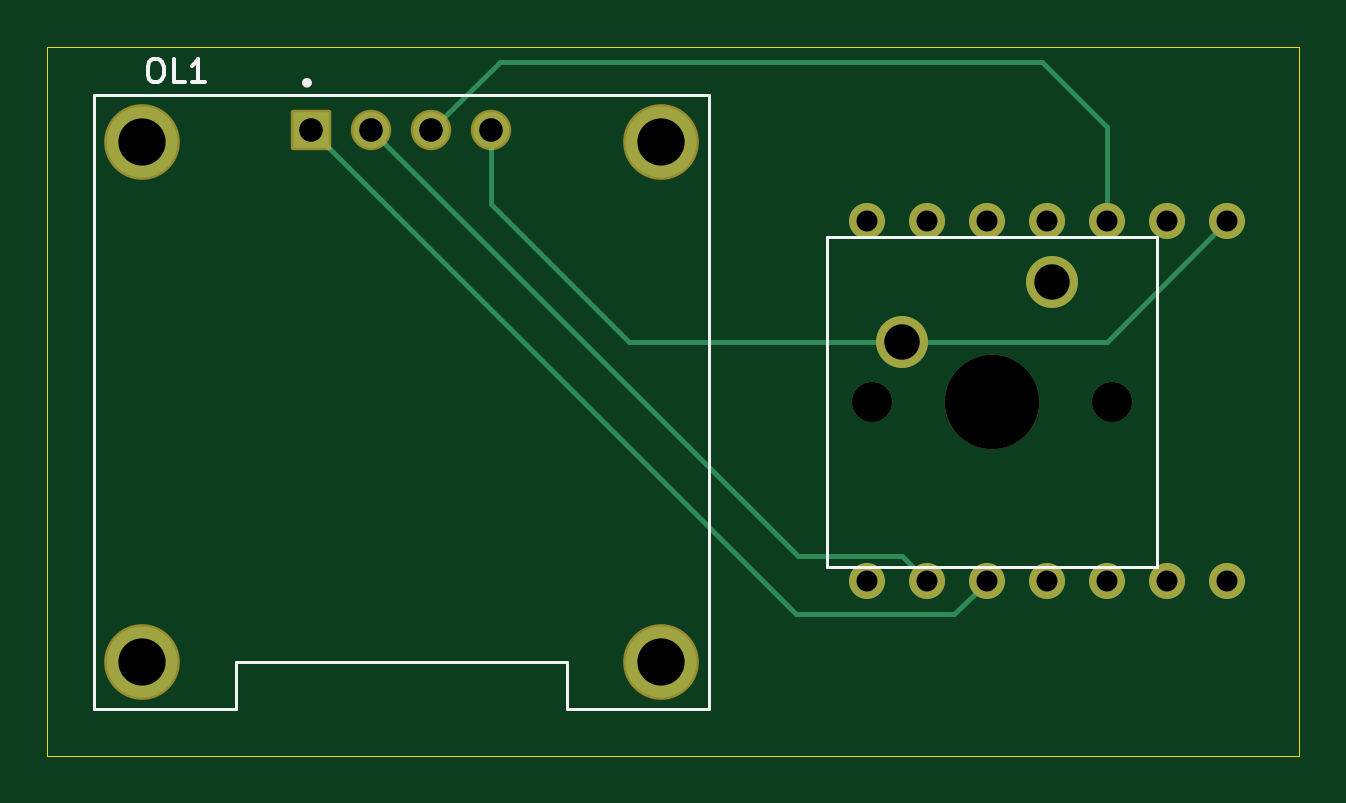
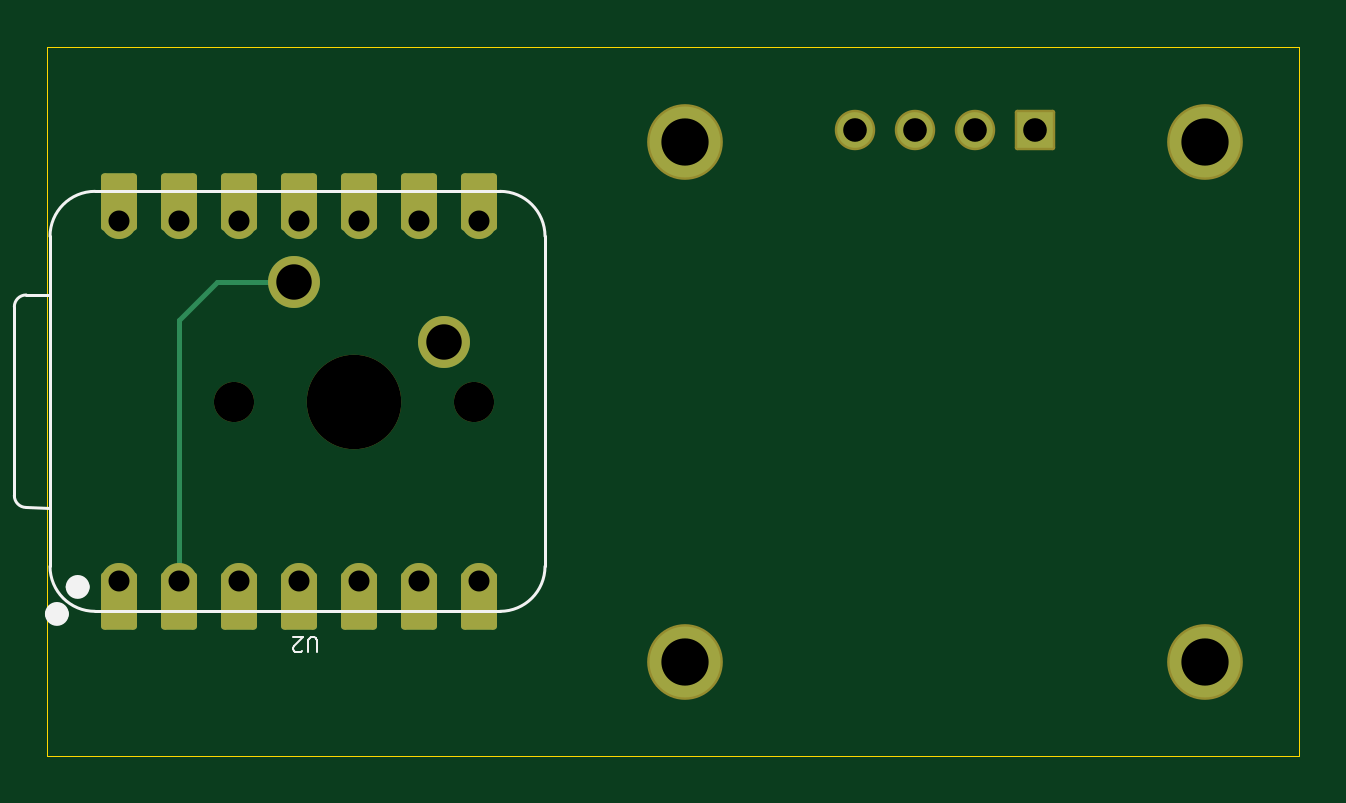
Circuit board: 11 layer files. Board 53.0 x 30.0 mm.
- bottom_copper: SmartClock-B_Cu.gbr (4081 bytes)
- bottom_mask: SmartClock-B_Mask.gbr (2685 bytes)
- paste: SmartClock-B_Paste.gbr (453 bytes)
- bottom_silk: SmartClock-B_Silkscreen.gbr (2675 bytes)
- outline: SmartClock-Edge_Cuts.gbr (608 bytes)
- top_copper: SmartClock-F_Cu.gbr (3514 bytes)
- top_mask: SmartClock-F_Mask.gbr (1990 bytes)
- paste: SmartClock-F_Paste.gbr (453 bytes)
- top_silk: SmartClock-F_Silkscreen.gbr (2479 bytes)
- drill: SmartClock-NPTH.drl (438 bytes)
- drill: SmartClock-PTH.drl (881 bytes)

=== bottom_copper: SmartClock-B_Cu.gbr ===
%TF.GenerationSoftware,KiCad,Pcbnew,9.0.6*%
%TF.CreationDate,2026-04-18T15:14:08+02:00*%
%TF.ProjectId,SmartClock,536d6172-7443-46c6-9f63-6b2e6b696361,rev?*%
%TF.SameCoordinates,Original*%
%TF.FileFunction,Copper,L2,Bot*%
%TF.FilePolarity,Positive*%
%FSLAX46Y46*%
G04 Gerber Fmt 4.6, Leading zero omitted, Abs format (unit mm)*
G04 Created by KiCad (PCBNEW 9.0.6) date 2026-04-18 15:14:08*
%MOMM*%
%LPD*%
G01*
G04 APERTURE LIST*
G04 Aperture macros list*
%AMRoundRect*
0 Rectangle with rounded corners*
0 $1 Rounding radius*
0 $2 $3 $4 $5 $6 $7 $8 $9 X,Y pos of 4 corners*
0 Add a 4 corners polygon primitive as box body*
4,1,4,$2,$3,$4,$5,$6,$7,$8,$9,$2,$3,0*
0 Add four circle primitives for the rounded corners*
1,1,$1+$1,$2,$3*
1,1,$1+$1,$4,$5*
1,1,$1+$1,$6,$7*
1,1,$1+$1,$8,$9*
0 Add four rect primitives between the rounded corners*
20,1,$1+$1,$2,$3,$4,$5,0*
20,1,$1+$1,$4,$5,$6,$7,0*
20,1,$1+$1,$6,$7,$8,$9,0*
20,1,$1+$1,$8,$9,$2,$3,0*%
G04 Aperture macros list end*
%TA.AperFunction,ComponentPad*%
%ADD10R,1.508000X1.508000*%
%TD*%
%TA.AperFunction,ComponentPad*%
%ADD11C,1.508000*%
%TD*%
%TA.AperFunction,ComponentPad*%
%ADD12C,3.000000*%
%TD*%
%TA.AperFunction,ComponentPad*%
%ADD13C,2.200000*%
%TD*%
%TA.AperFunction,ComponentPad*%
%ADD14C,1.524000*%
%TD*%
%TA.AperFunction,SMDPad,CuDef*%
%ADD15RoundRect,0.152400X-0.609600X1.063600X-0.609600X-1.063600X0.609600X-1.063600X0.609600X1.063600X0*%
%TD*%
%TA.AperFunction,SMDPad,CuDef*%
%ADD16RoundRect,0.152400X0.609600X-1.063600X0.609600X1.063600X-0.609600X1.063600X-0.609600X-1.063600X0*%
%TD*%
%TA.AperFunction,Conductor*%
%ADD17C,0.200000*%
%TD*%
G04 APERTURE END LIST*
D10*
%TO.P,OL1,1,SDA*%
%TO.N,Net-(OL1-SDA)*%
X116690000Y-37500000D03*
D11*
%TO.P,OL1,2,SCL*%
%TO.N,Net-(OL1-SCL)*%
X119230000Y-37500000D03*
%TO.P,OL1,3,VCC*%
%TO.N,Net-(OL1-VCC)*%
X121770000Y-37500000D03*
%TO.P,OL1,4,GND*%
%TO.N,GND*%
X124310000Y-37500000D03*
D12*
%TO.P,OL1,S1*%
%TO.N,N/C*%
X109500000Y-38000000D03*
%TO.P,OL1,S2*%
X131500000Y-38000000D03*
%TO.P,OL1,S3*%
X131500000Y-60000000D03*
%TO.P,OL1,S4*%
X109500000Y-60000000D03*
%TD*%
D13*
%TO.P,SW1,1,1*%
%TO.N,Net-(U2-GPIO3_A1_D1)*%
X148040000Y-43920000D03*
%TO.P,SW1,2,2*%
%TO.N,GND*%
X141690000Y-46460000D03*
%TD*%
D14*
%TO.P,U2,1,GPIO2_A0_D0*%
%TO.N,unconnected-(U2-GPIO2_A0_D0-Pad1)*%
X155463962Y-56605761D03*
D15*
X155463962Y-57440761D03*
D14*
%TO.P,U2,2,GPIO3_A1_D1*%
%TO.N,Net-(U2-GPIO3_A1_D1)*%
X152923962Y-56605761D03*
D15*
X152923962Y-57440761D03*
D14*
%TO.P,U2,3,GPIO4_A2_D2*%
%TO.N,unconnected-(U2-GPIO4_A2_D2-Pad3)*%
X150383962Y-56605761D03*
D15*
X150383962Y-57440761D03*
D14*
%TO.P,U2,4,GPIO5_A3_D3*%
%TO.N,unconnected-(U2-GPIO5_A3_D3-Pad4)*%
X147843962Y-56605761D03*
D15*
X147843962Y-57440761D03*
D14*
%TO.P,U2,5,GPIO6_D4_SDA*%
%TO.N,Net-(OL1-SDA)*%
X145303962Y-56605761D03*
D15*
X145303962Y-57440761D03*
D14*
%TO.P,U2,6,GPIO7_D5_SCL*%
%TO.N,Net-(OL1-SCL)*%
X142763962Y-56605761D03*
D15*
X142763962Y-57440761D03*
D14*
%TO.P,U2,7,GPIO21_D6_TX*%
%TO.N,unconnected-(U2-GPIO21_D6_TX-Pad7)*%
X140223962Y-56605761D03*
D15*
X140223962Y-57440761D03*
D16*
%TO.P,U2,8,GPIO20_D7_RX*%
%TO.N,unconnected-(U2-GPIO20_D7_RX-Pad8)*%
X140223962Y-40530761D03*
D14*
X140223962Y-41365761D03*
D16*
%TO.P,U2,9,GPIO8_D8_SCK*%
%TO.N,unconnected-(U2-GPIO8_D8_SCK-Pad9)*%
X142763962Y-40530761D03*
D14*
X142763962Y-41365761D03*
D16*
%TO.P,U2,10,GPIO9_D9_MISO*%
%TO.N,unconnected-(U2-GPIO9_D9_MISO-Pad10)*%
X145303962Y-40530761D03*
D14*
X145303962Y-41365761D03*
D16*
%TO.P,U2,11,GPIO10_D10_MOSI*%
%TO.N,unconnected-(U2-GPIO10_D10_MOSI-Pad11)*%
X147843962Y-40530761D03*
D14*
X147843962Y-41365761D03*
D16*
%TO.P,U2,12,3V3*%
%TO.N,Net-(OL1-VCC)*%
X150383962Y-40530761D03*
D14*
X150383962Y-41365761D03*
D16*
%TO.P,U2,13,GND*%
%TO.N,unconnected-(U2-GND-Pad13)*%
X152923962Y-40530761D03*
D14*
X152923962Y-41365761D03*
D16*
%TO.P,U2,14,VBUS*%
%TO.N,GND*%
X155463962Y-40530761D03*
D14*
X155463962Y-41365761D03*
%TD*%
D17*
%TO.N,Net-(U2-GPIO3_A1_D1)*%
X151320000Y-43920000D02*
X152923962Y-45523962D01*
X148040000Y-43920000D02*
X151320000Y-43920000D01*
X152923962Y-45523962D02*
X152923962Y-56605761D01*
%TD*%
M02*

=== bottom_mask: SmartClock-B_Mask.gbr (2685 bytes, source withheld) ===
=== paste: SmartClock-B_Paste.gbr ===
%TF.GenerationSoftware,KiCad,Pcbnew,9.0.6*%
%TF.CreationDate,2026-04-18T15:14:08+02:00*%
%TF.ProjectId,SmartClock,536d6172-7443-46c6-9f63-6b2e6b696361,rev?*%
%TF.SameCoordinates,Original*%
%TF.FileFunction,Paste,Bot*%
%TF.FilePolarity,Positive*%
%FSLAX46Y46*%
G04 Gerber Fmt 4.6, Leading zero omitted, Abs format (unit mm)*
G04 Created by KiCad (PCBNEW 9.0.6) date 2026-04-18 15:14:08*
%MOMM*%
%LPD*%
G01*
G04 APERTURE LIST*
G04 APERTURE END LIST*
M02*

=== bottom_silk: SmartClock-B_Silkscreen.gbr ===
%TF.GenerationSoftware,KiCad,Pcbnew,9.0.6*%
%TF.CreationDate,2026-04-18T15:14:08+02:00*%
%TF.ProjectId,SmartClock,536d6172-7443-46c6-9f63-6b2e6b696361,rev?*%
%TF.SameCoordinates,Original*%
%TF.FileFunction,Legend,Bot*%
%TF.FilePolarity,Positive*%
%FSLAX46Y46*%
G04 Gerber Fmt 4.6, Leading zero omitted, Abs format (unit mm)*
G04 Created by KiCad (PCBNEW 9.0.6) date 2026-04-18 15:14:08*
%MOMM*%
%LPD*%
G01*
G04 APERTURE LIST*
%ADD10C,0.101600*%
%ADD11C,0.127000*%
%ADD12C,0.100000*%
%ADD13C,0.504000*%
G04 APERTURE END LIST*
D10*
X147085152Y-59607281D02*
X147085152Y-59093234D01*
X147085152Y-59093234D02*
X147115390Y-59032758D01*
X147115390Y-59032758D02*
X147145628Y-59002520D01*
X147145628Y-59002520D02*
X147206104Y-58972281D01*
X147206104Y-58972281D02*
X147327057Y-58972281D01*
X147327057Y-58972281D02*
X147387533Y-59002520D01*
X147387533Y-59002520D02*
X147417771Y-59032758D01*
X147417771Y-59032758D02*
X147448009Y-59093234D01*
X147448009Y-59093234D02*
X147448009Y-59607281D01*
X147720152Y-59546805D02*
X147750390Y-59577043D01*
X147750390Y-59577043D02*
X147810866Y-59607281D01*
X147810866Y-59607281D02*
X147962057Y-59607281D01*
X147962057Y-59607281D02*
X148022533Y-59577043D01*
X148022533Y-59577043D02*
X148052771Y-59546805D01*
X148052771Y-59546805D02*
X148083009Y-59486329D01*
X148083009Y-59486329D02*
X148083009Y-59425853D01*
X148083009Y-59425853D02*
X148052771Y-59335139D01*
X148052771Y-59335139D02*
X147689914Y-58972281D01*
X147689914Y-58972281D02*
X148083009Y-58972281D01*
D11*
%TO.C,U2*%
X137429962Y-55970761D02*
X137429962Y-42000761D01*
X139334962Y-40095761D02*
X156479962Y-40095761D01*
X139334962Y-57875761D02*
X156479962Y-57875761D01*
D12*
X158384962Y-42000761D02*
X158384962Y-55970761D01*
D11*
X158384962Y-42000761D02*
X158384962Y-55970761D01*
X158384962Y-53480761D02*
X159395234Y-53477033D01*
X159394962Y-44481761D02*
X158384962Y-44481761D01*
X159894962Y-52977033D02*
X159894962Y-44981761D01*
X137429962Y-42000761D02*
G75*
G02*
X139334962Y-40095761I1905001J-1D01*
G01*
X139334962Y-57875761D02*
G75*
G02*
X137429962Y-55970761I1J1905001D01*
G01*
X156479962Y-40095761D02*
G75*
G02*
X158384962Y-42000761I0J-1905000D01*
G01*
X158384962Y-55970761D02*
G75*
G02*
X156479962Y-57875761I-1905000J0D01*
G01*
X159394962Y-44481761D02*
G75*
G02*
X159894962Y-44981761I0J-500000D01*
G01*
X159894962Y-52977033D02*
G75*
G02*
X159395234Y-53477061I-500000J-28D01*
G01*
D13*
X157465962Y-56842761D02*
G75*
G02*
X156961962Y-56842761I-252000J0D01*
G01*
X156961962Y-56842761D02*
G75*
G02*
X157465962Y-56842761I252000J0D01*
G01*
X158345962Y-57985761D02*
G75*
G02*
X157841962Y-57985761I-252000J0D01*
G01*
X157841962Y-57985761D02*
G75*
G02*
X158345962Y-57985761I252000J0D01*
G01*
%TD*%
M02*

=== outline: SmartClock-Edge_Cuts.gbr ===
%TF.GenerationSoftware,KiCad,Pcbnew,9.0.6*%
%TF.CreationDate,2026-04-18T15:14:08+02:00*%
%TF.ProjectId,SmartClock,536d6172-7443-46c6-9f63-6b2e6b696361,rev?*%
%TF.SameCoordinates,Original*%
%TF.FileFunction,Profile,NP*%
%FSLAX46Y46*%
G04 Gerber Fmt 4.6, Leading zero omitted, Abs format (unit mm)*
G04 Created by KiCad (PCBNEW 9.0.6) date 2026-04-18 15:14:08*
%MOMM*%
%LPD*%
G01*
G04 APERTURE LIST*
%TA.AperFunction,Profile*%
%ADD10C,0.050000*%
%TD*%
G04 APERTURE END LIST*
D10*
X105500000Y-34000000D02*
X158500000Y-34000000D01*
X158500000Y-64000000D01*
X105500000Y-64000000D01*
X105500000Y-34000000D01*
M02*

=== top_copper: SmartClock-F_Cu.gbr ===
%TF.GenerationSoftware,KiCad,Pcbnew,9.0.6*%
%TF.CreationDate,2026-04-18T15:14:08+02:00*%
%TF.ProjectId,SmartClock,536d6172-7443-46c6-9f63-6b2e6b696361,rev?*%
%TF.SameCoordinates,Original*%
%TF.FileFunction,Copper,L1,Top*%
%TF.FilePolarity,Positive*%
%FSLAX46Y46*%
G04 Gerber Fmt 4.6, Leading zero omitted, Abs format (unit mm)*
G04 Created by KiCad (PCBNEW 9.0.6) date 2026-04-18 15:14:08*
%MOMM*%
%LPD*%
G01*
G04 APERTURE LIST*
%TA.AperFunction,ComponentPad*%
%ADD10R,1.508000X1.508000*%
%TD*%
%TA.AperFunction,ComponentPad*%
%ADD11C,1.508000*%
%TD*%
%TA.AperFunction,ComponentPad*%
%ADD12C,3.000000*%
%TD*%
%TA.AperFunction,ComponentPad*%
%ADD13C,2.200000*%
%TD*%
%TA.AperFunction,ComponentPad*%
%ADD14C,1.524000*%
%TD*%
%TA.AperFunction,Conductor*%
%ADD15C,0.200000*%
%TD*%
G04 APERTURE END LIST*
D10*
%TO.P,OL1,1,SDA*%
%TO.N,Net-(OL1-SDA)*%
X116690000Y-37500000D03*
D11*
%TO.P,OL1,2,SCL*%
%TO.N,Net-(OL1-SCL)*%
X119230000Y-37500000D03*
%TO.P,OL1,3,VCC*%
%TO.N,Net-(OL1-VCC)*%
X121770000Y-37500000D03*
%TO.P,OL1,4,GND*%
%TO.N,GND*%
X124310000Y-37500000D03*
D12*
%TO.P,OL1,S1*%
%TO.N,N/C*%
X109500000Y-38000000D03*
%TO.P,OL1,S2*%
X131500000Y-38000000D03*
%TO.P,OL1,S3*%
X131500000Y-60000000D03*
%TO.P,OL1,S4*%
X109500000Y-60000000D03*
%TD*%
D13*
%TO.P,SW1,1,1*%
%TO.N,Net-(U2-GPIO3_A1_D1)*%
X148040000Y-43920000D03*
%TO.P,SW1,2,2*%
%TO.N,GND*%
X141690000Y-46460000D03*
%TD*%
D14*
%TO.P,U2,1,GPIO2_A0_D0*%
%TO.N,unconnected-(U2-GPIO2_A0_D0-Pad1)*%
X155463962Y-56605761D03*
%TO.P,U2,2,GPIO3_A1_D1*%
%TO.N,Net-(U2-GPIO3_A1_D1)*%
X152923962Y-56605761D03*
%TO.P,U2,3,GPIO4_A2_D2*%
%TO.N,unconnected-(U2-GPIO4_A2_D2-Pad3)*%
X150383962Y-56605761D03*
%TO.P,U2,4,GPIO5_A3_D3*%
%TO.N,unconnected-(U2-GPIO5_A3_D3-Pad4)*%
X147843962Y-56605761D03*
%TO.P,U2,5,GPIO6_D4_SDA*%
%TO.N,Net-(OL1-SDA)*%
X145303962Y-56605761D03*
%TO.P,U2,6,GPIO7_D5_SCL*%
%TO.N,Net-(OL1-SCL)*%
X142763962Y-56605761D03*
%TO.P,U2,7,GPIO21_D6_TX*%
%TO.N,unconnected-(U2-GPIO21_D6_TX-Pad7)*%
X140223962Y-56605761D03*
%TO.P,U2,8,GPIO20_D7_RX*%
%TO.N,unconnected-(U2-GPIO20_D7_RX-Pad8)*%
X140223962Y-41365761D03*
%TO.P,U2,9,GPIO8_D8_SCK*%
%TO.N,unconnected-(U2-GPIO8_D8_SCK-Pad9)*%
X142763962Y-41365761D03*
%TO.P,U2,10,GPIO9_D9_MISO*%
%TO.N,unconnected-(U2-GPIO9_D9_MISO-Pad10)*%
X145303962Y-41365761D03*
%TO.P,U2,11,GPIO10_D10_MOSI*%
%TO.N,unconnected-(U2-GPIO10_D10_MOSI-Pad11)*%
X147843962Y-41365761D03*
%TO.P,U2,12,3V3*%
%TO.N,Net-(OL1-VCC)*%
X150383962Y-41365761D03*
%TO.P,U2,13,GND*%
%TO.N,unconnected-(U2-GND-Pad13)*%
X152923962Y-41365761D03*
%TO.P,U2,14,VBUS*%
%TO.N,GND*%
X155463962Y-41365761D03*
%TD*%
D15*
%TO.N,GND*%
X150369723Y-46460000D02*
X155463962Y-41365761D01*
X141690000Y-46460000D02*
X150369723Y-46460000D01*
X130153000Y-46460000D02*
X141690000Y-46460000D01*
X124310000Y-40617000D02*
X130153000Y-46460000D01*
X124310000Y-37500000D02*
X124310000Y-40617000D01*
%TO.N,Net-(OL1-SCL)*%
X119230000Y-37500000D02*
X137272761Y-55542761D01*
X141700962Y-55542761D02*
X142763962Y-56605761D01*
X137272761Y-55542761D02*
X141700962Y-55542761D01*
%TO.N,Net-(OL1-VCC)*%
X124669000Y-34601000D02*
X147601000Y-34601000D01*
X150383962Y-37383962D02*
X150383962Y-41365761D01*
X121770000Y-37500000D02*
X124669000Y-34601000D01*
X147601000Y-34601000D02*
X150383962Y-37383962D01*
%TO.N,Net-(OL1-SDA)*%
X143909723Y-58000000D02*
X144954861Y-56954861D01*
X145303962Y-56605761D02*
X144954862Y-56954861D01*
X137190000Y-58000000D02*
X143909723Y-58000000D01*
X144954862Y-56954861D02*
X144954861Y-56954861D01*
X116690000Y-37500000D02*
X137190000Y-58000000D01*
%TD*%
M02*

=== top_mask: SmartClock-F_Mask.gbr (1990 bytes, source withheld) ===
=== paste: SmartClock-F_Paste.gbr ===
%TF.GenerationSoftware,KiCad,Pcbnew,9.0.6*%
%TF.CreationDate,2026-04-18T15:14:08+02:00*%
%TF.ProjectId,SmartClock,536d6172-7443-46c6-9f63-6b2e6b696361,rev?*%
%TF.SameCoordinates,Original*%
%TF.FileFunction,Paste,Top*%
%TF.FilePolarity,Positive*%
%FSLAX46Y46*%
G04 Gerber Fmt 4.6, Leading zero omitted, Abs format (unit mm)*
G04 Created by KiCad (PCBNEW 9.0.6) date 2026-04-18 15:14:08*
%MOMM*%
%LPD*%
G01*
G04 APERTURE LIST*
G04 APERTURE END LIST*
M02*

=== top_silk: SmartClock-F_Silkscreen.gbr ===
%TF.GenerationSoftware,KiCad,Pcbnew,9.0.6*%
%TF.CreationDate,2026-04-18T15:14:08+02:00*%
%TF.ProjectId,SmartClock,536d6172-7443-46c6-9f63-6b2e6b696361,rev?*%
%TF.SameCoordinates,Original*%
%TF.FileFunction,Legend,Top*%
%TF.FilePolarity,Positive*%
%FSLAX46Y46*%
G04 Gerber Fmt 4.6, Leading zero omitted, Abs format (unit mm)*
G04 Created by KiCad (PCBNEW 9.0.6) date 2026-04-18 15:14:08*
%MOMM*%
%LPD*%
G01*
G04 APERTURE LIST*
%ADD10C,0.150000*%
%ADD11C,0.127000*%
%ADD12C,0.200000*%
%ADD13C,0.120000*%
G04 APERTURE END LIST*
D10*
X109998809Y-34484819D02*
X110189285Y-34484819D01*
X110189285Y-34484819D02*
X110284523Y-34532438D01*
X110284523Y-34532438D02*
X110379761Y-34627676D01*
X110379761Y-34627676D02*
X110427380Y-34818152D01*
X110427380Y-34818152D02*
X110427380Y-35151485D01*
X110427380Y-35151485D02*
X110379761Y-35341961D01*
X110379761Y-35341961D02*
X110284523Y-35437200D01*
X110284523Y-35437200D02*
X110189285Y-35484819D01*
X110189285Y-35484819D02*
X109998809Y-35484819D01*
X109998809Y-35484819D02*
X109903571Y-35437200D01*
X109903571Y-35437200D02*
X109808333Y-35341961D01*
X109808333Y-35341961D02*
X109760714Y-35151485D01*
X109760714Y-35151485D02*
X109760714Y-34818152D01*
X109760714Y-34818152D02*
X109808333Y-34627676D01*
X109808333Y-34627676D02*
X109903571Y-34532438D01*
X109903571Y-34532438D02*
X109998809Y-34484819D01*
X111332142Y-35484819D02*
X110855952Y-35484819D01*
X110855952Y-35484819D02*
X110855952Y-34484819D01*
X112189285Y-35484819D02*
X111617857Y-35484819D01*
X111903571Y-35484819D02*
X111903571Y-34484819D01*
X111903571Y-34484819D02*
X111808333Y-34627676D01*
X111808333Y-34627676D02*
X111713095Y-34722914D01*
X111713095Y-34722914D02*
X111617857Y-34770533D01*
D11*
%TO.C,OL1*%
X107500000Y-36000000D02*
X133500000Y-36000000D01*
X107500000Y-62000000D02*
X107500000Y-36000000D01*
X113500000Y-60000000D02*
X113500000Y-62000000D01*
X113500000Y-62000000D02*
X107500000Y-62000000D01*
X127500000Y-60000000D02*
X113500000Y-60000000D01*
X127500000Y-62000000D02*
X127500000Y-60000000D01*
X133500000Y-36000000D02*
X133500000Y-62000000D01*
X133500000Y-62000000D02*
X127500000Y-62000000D01*
D12*
X116600000Y-35500000D02*
G75*
G02*
X116400000Y-35500000I-100000J0D01*
G01*
X116400000Y-35500000D02*
G75*
G02*
X116600000Y-35500000I100000J0D01*
G01*
D13*
%TO.C,SW1*%
X138515000Y-42015000D02*
X152485000Y-42015000D01*
X138515000Y-55985000D02*
X138515000Y-42015000D01*
X152485000Y-42015000D02*
X152485000Y-55985000D01*
X152485000Y-55985000D02*
X138515000Y-55985000D01*
%TD*%
M02*

=== drill: SmartClock-NPTH.drl ===
M48
; DRILL file {KiCad 9.0.6} date 2026-04-18T15:14:05+0200
; FORMAT={-:-/ absolute / metric / decimal}
; #@! TF.CreationDate,2026-04-18T15:14:05+02:00
; #@! TF.GenerationSoftware,Kicad,Pcbnew,9.0.6
; #@! TF.FileFunction,NonPlated,1,2,NPTH
FMAT,2
METRIC
; #@! TA.AperFunction,NonPlated,NPTH,ComponentDrill
T1C1.700
; #@! TA.AperFunction,NonPlated,NPTH,ComponentDrill
T2C4.000
%
G90
G05
T1
X140.42Y-49.0
X150.58Y-49.0
T2
X145.5Y-49.0
M30

=== drill: SmartClock-PTH.drl ===
M48
; DRILL file {KiCad 9.0.6} date 2026-04-18T15:14:05+0200
; FORMAT={-:-/ absolute / metric / decimal}
; #@! TF.CreationDate,2026-04-18T15:14:05+02:00
; #@! TF.GenerationSoftware,Kicad,Pcbnew,9.0.6
; #@! TF.FileFunction,Plated,1,2,PTH
FMAT,2
METRIC
; #@! TA.AperFunction,Plated,PTH,ComponentDrill
T1C0.889
; #@! TA.AperFunction,Plated,PTH,ComponentDrill
T2C1.000
; #@! TA.AperFunction,Plated,PTH,ComponentDrill
T3C1.500
; #@! TA.AperFunction,Plated,PTH,ComponentDrill
T4C2.000
%
G90
G05
T1
X140.224Y-41.366
X140.224Y-56.606
X142.764Y-41.366
X142.764Y-56.606
X145.304Y-41.366
X145.304Y-56.606
X147.844Y-41.366
X147.844Y-56.606
X150.384Y-41.366
X150.384Y-56.606
X152.924Y-41.366
X152.924Y-56.606
X155.464Y-41.366
X155.464Y-56.606
T2
X116.69Y-37.5
X119.23Y-37.5
X121.77Y-37.5
X124.31Y-37.5
T3
X141.69Y-46.46
X148.04Y-43.92
T4
X109.5Y-38.0
X109.5Y-60.0
X131.5Y-38.0
X131.5Y-60.0
M30
